3-way image classification set "data" from GitHub (pfichefet/thesis); label vocabulary: ginseng, magnesium, mint.

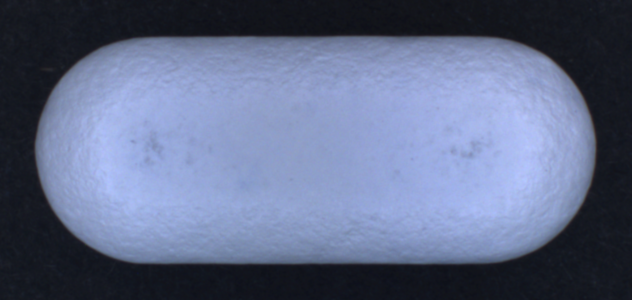
Label: ginseng

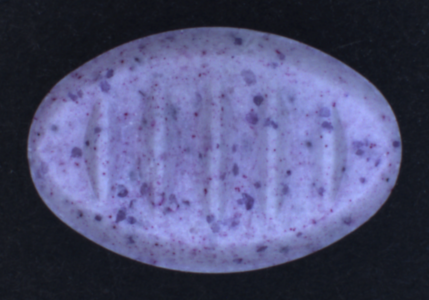
Label: mint

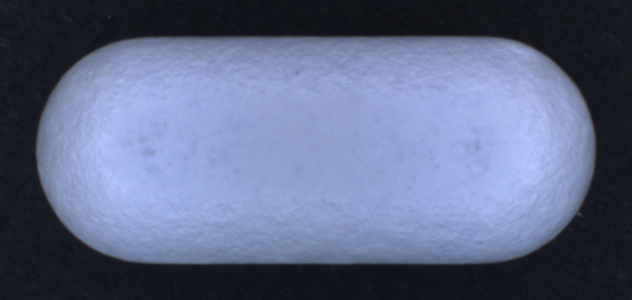
Label: ginseng

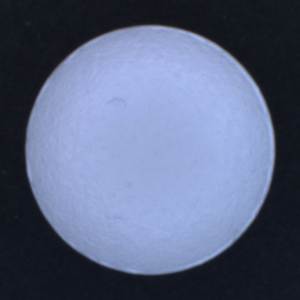
Label: magnesium

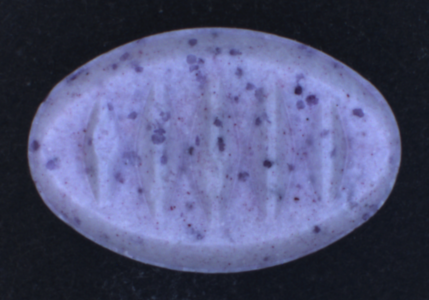
Label: mint

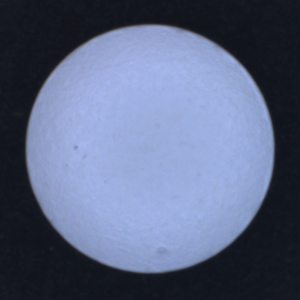
Label: magnesium
